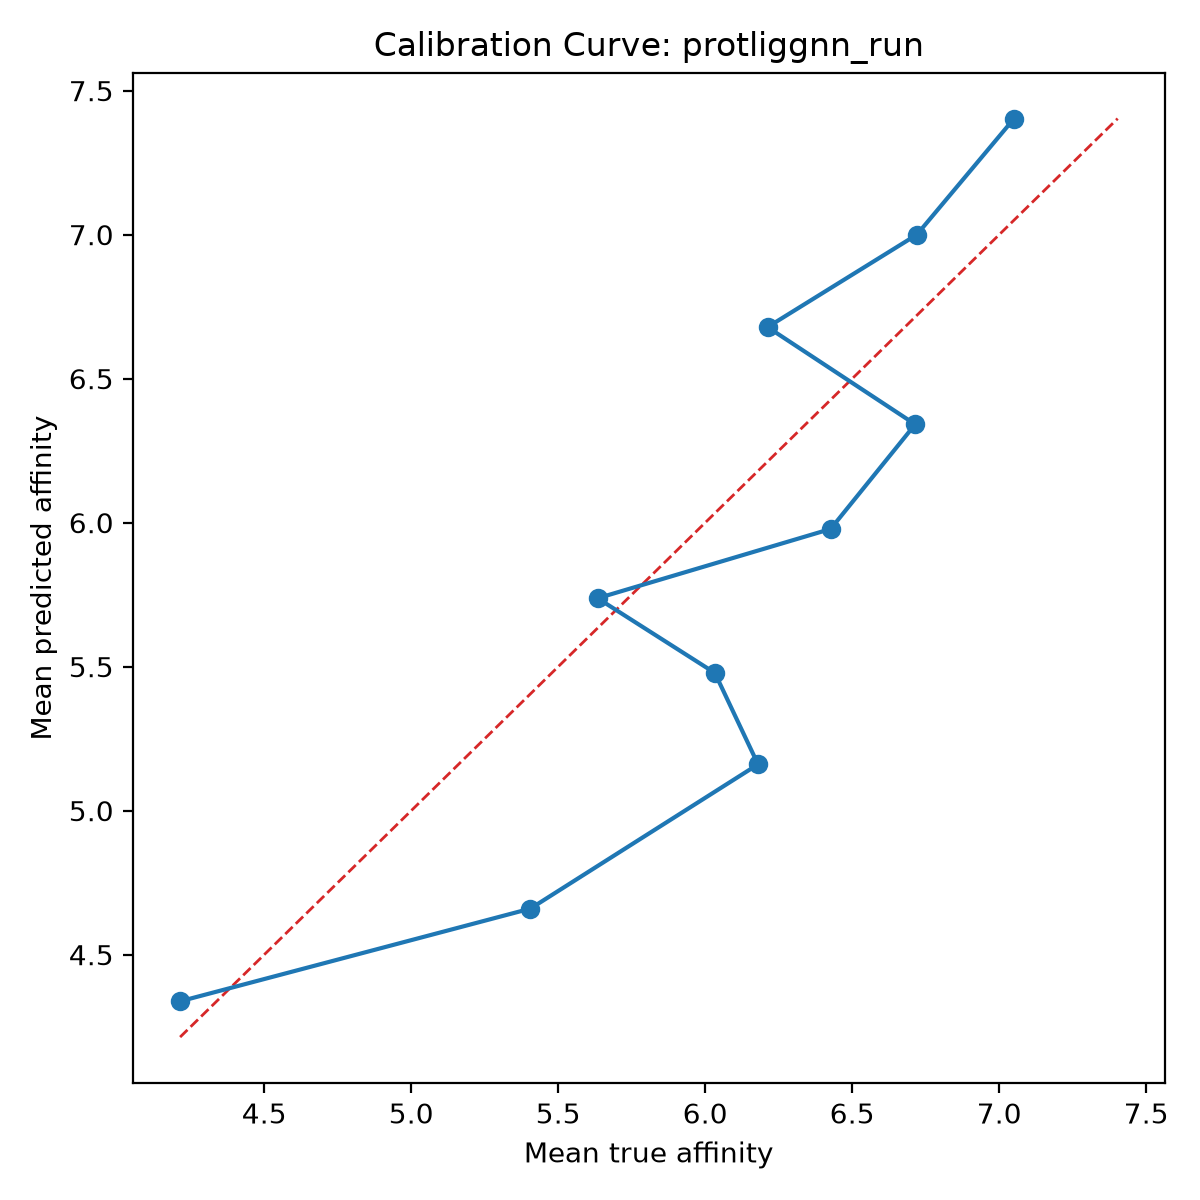

Source data for this figure (header and first rows):
bin, count, mean_prediction, mean_true, calibration_error
1, 10, 4.338, 4.214, 0.1242
2, 10, 4.66, 5.405, -0.7454
3, 10, 5.161, 6.18, -1.019
4, 10, 5.478, 6.033, -0.5545
5, 10, 5.738, 5.634, 0.1036
6, 10, 5.978, 6.426, -0.4484
7, 10, 6.341, 6.714, -0.3728
8, 10, 6.679, 6.212, 0.4668
9, 10, 7, 6.72, 0.2801
10, 10, 7.403, 7.051, 0.3525
